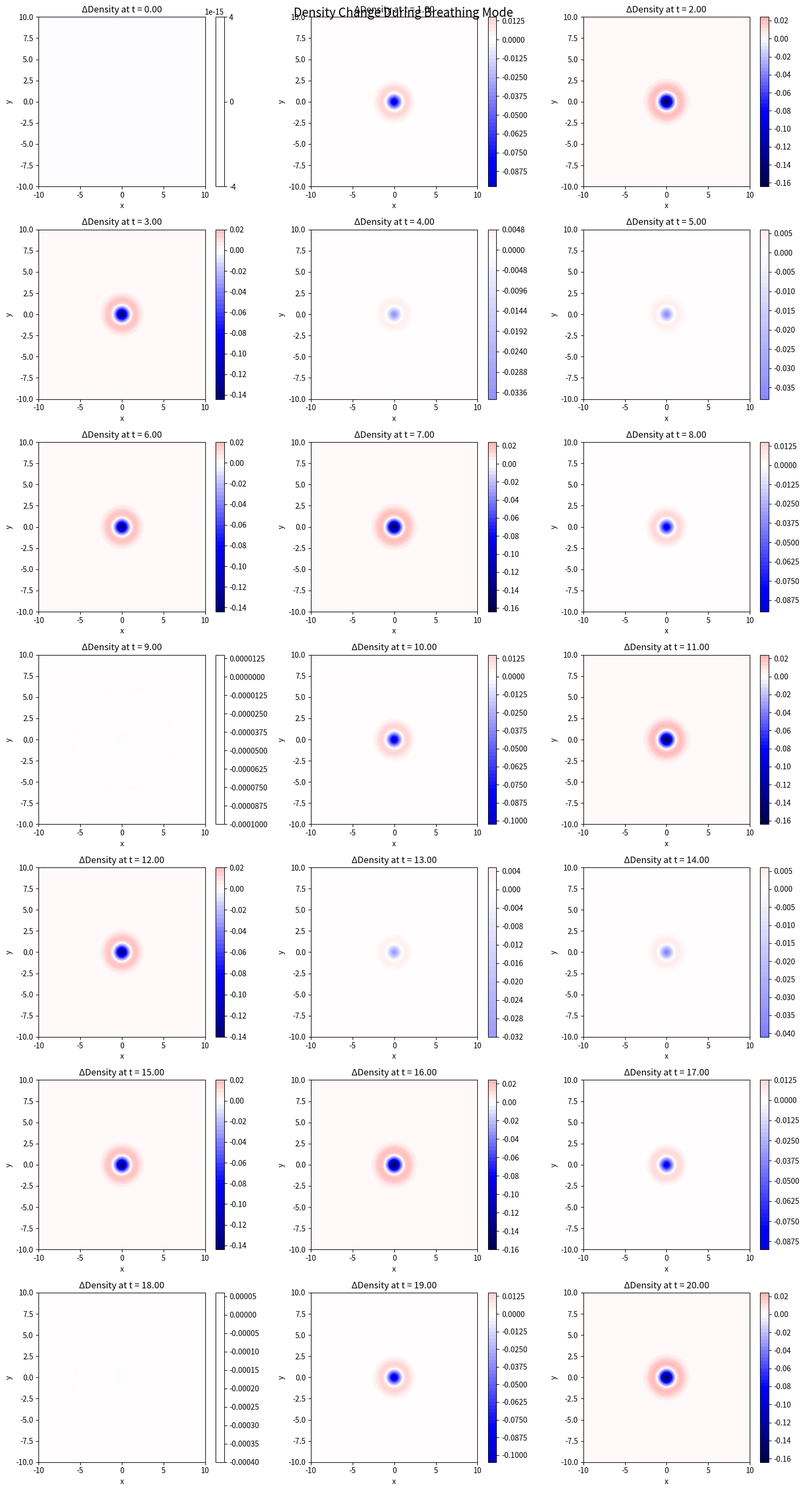
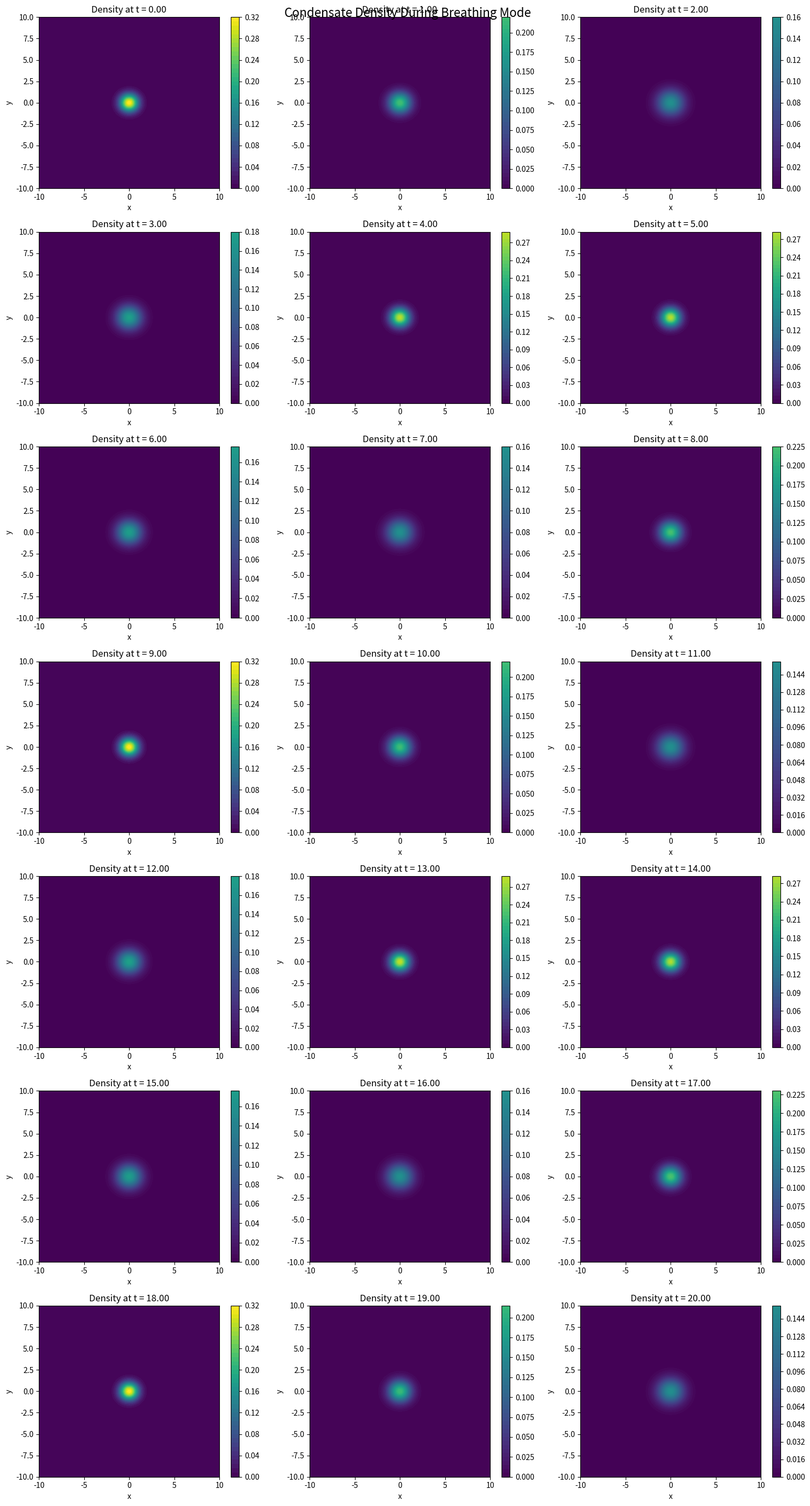
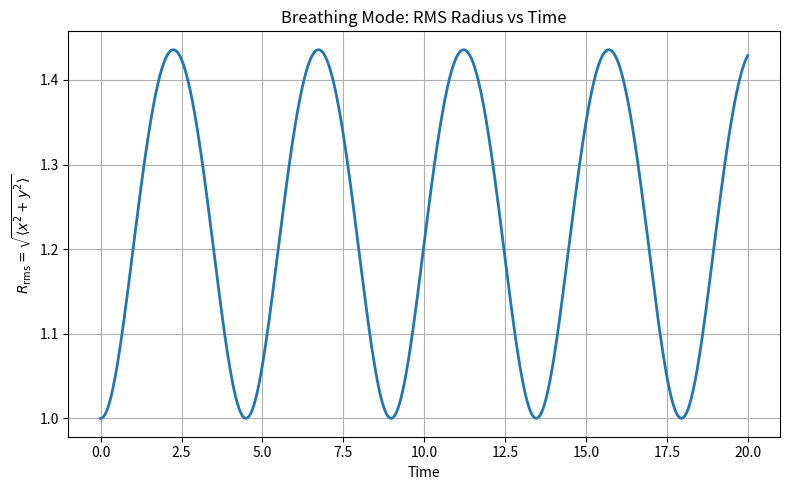
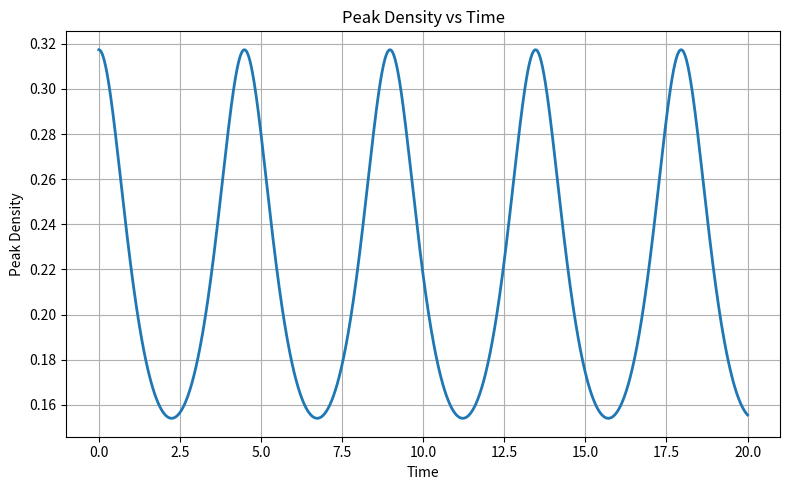
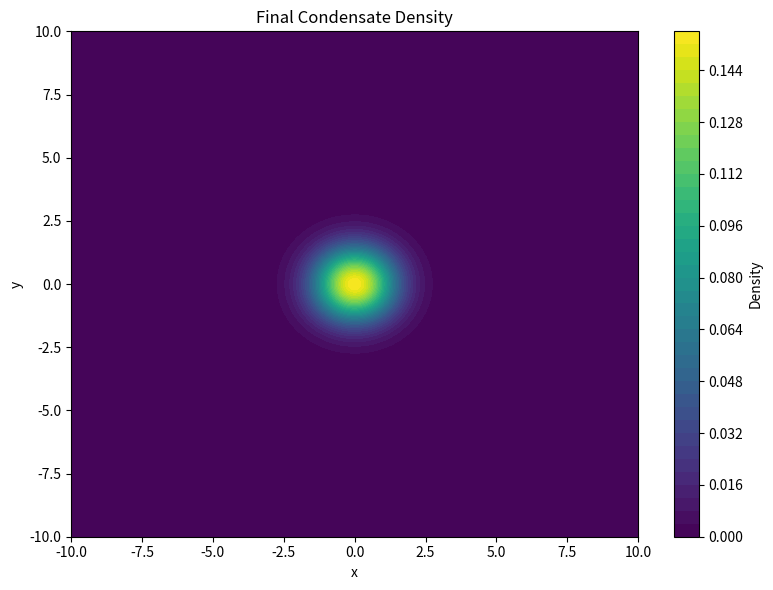
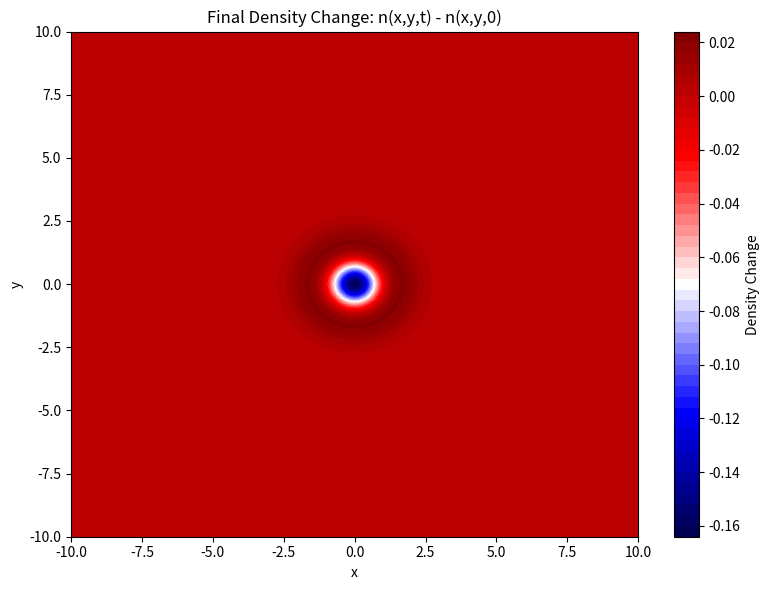

Reproduce these figures in Python, in order.
import numpy as np
import matplotlib.pyplot as plt

# =========================
# 1) Physical constants
# =========================
hbar = 1.0
m = 1.0
a_s = 0.005
g = 4 * np.pi * hbar**2 * a_s / m

# =========================
# 2) Trap quench parameters
#    Prepare in one trap, evolve in another
# =========================
omega_initial = 1.0
omega_final = 0.7   # quench to a weaker trap -> breathing mode

# =========================
# 3) Spatial grid
# =========================
N = 256
x = np.linspace(-10, 10, N)
y = np.linspace(-10, 10, N)
dx = x[1] - x[0]
dy = y[1] - y[0]
X, Y = np.meshgrid(x, y)

# =========================
# 4) Initial wavefunction
#    Ground state of the INITIAL trap
# =========================
psi_0 = (m * omega_initial / (np.pi * hbar))**0.5 * np.exp(
    -m * omega_initial * (X**2 + Y**2) / (2 * hbar)
)
psi = psi_0.copy().astype(np.complex128)

# Normalize initial wavefunction
norm = np.sqrt(np.sum(np.abs(psi)**2) * dx * dy)
psi /= norm

# Initial density
initial_density = (np.abs(psi)**2).copy()

# =========================
# 5) Quenched harmonic potential
#    This is the trap used during time evolution
# =========================
V = 0.5 * m * omega_final**2 * (X**2 + Y**2)

# =========================
# 6) Time discretization
# =========================
dt = 0.01
t_max = 20.0
N_t = int(t_max / dt)

# =========================
# 7) Fourier-space variables
# =========================
kx = np.fft.fftfreq(N, d=dx) * 2 * np.pi
ky = np.fft.fftfreq(N, d=dy) * 2 * np.pi
KX, KY = np.meshgrid(kx, ky)
K_squared = KX**2 + KY**2

# Kinetic evolution operator
expK = np.exp(-1j * hbar * K_squared * dt / (2 * m))

# =========================
# 8) Snapshot settings
# =========================
snapshot_interval = 100   # save every 1.0 time unit
snapshots_density = []
snapshots_delta = []
snapshot_times = []

# Store initial snapshot
snapshots_density.append(initial_density.copy())
snapshots_delta.append(np.zeros_like(initial_density))
snapshot_times.append(0.0)

# =========================
# 9) Arrays to track scalar quantities over time
# =========================
times = []
rms_radius = []
peak_density = []

def compute_rms_radius(psi, X, Y, dx, dy):
    density = np.abs(psi)**2
    r2_mean = np.sum((X**2 + Y**2) * density) * dx * dy
    return np.sqrt(r2_mean)

def compute_peak_density(psi):
    return np.max(np.abs(psi)**2)

# Store initial scalar values
times.append(0.0)
rms_radius.append(compute_rms_radius(psi, X, Y, dx, dy))
peak_density.append(compute_peak_density(psi))

# =========================
# 10) Time evolution
#     Split-step Fourier method
# =========================
for time_idx in range(1, N_t + 1):
    # Half-step: potential + nonlinear term in real space
    psi *= np.exp(-1j * (V + g * np.abs(psi)**2) * dt / (2 * hbar))

    # Full-step: kinetic term in Fourier space
    psi_k = np.fft.fft2(psi)
    psi_k *= expK
    psi = np.fft.ifft2(psi_k)

    # Half-step: potential + nonlinear term in real space
    psi *= np.exp(-1j * (V + g * np.abs(psi)**2) * dt / (2 * hbar))

    # Normalize
    norm = np.sqrt(np.sum(np.abs(psi)**2) * dx * dy)
    psi /= norm

    # Current time
    current_time = time_idx * dt

    # Track scalar quantities
    times.append(current_time)
    rms_radius.append(compute_rms_radius(psi, X, Y, dx, dy))
    peak_density.append(compute_peak_density(psi))

    # Save snapshots
    if time_idx % snapshot_interval == 0 or time_idx == N_t:
        density = (np.abs(psi)**2).copy()
        delta_density = density - initial_density

        snapshots_density.append(density)
        snapshots_delta.append(delta_density)
        snapshot_times.append(current_time)

# =========================
# 11) Plot density change snapshots
#     Δn(x,y,t) = n(x,y,t) - n(x,y,0)
# =========================
num_snapshots = len(snapshots_delta)
ncols = 3
nrows = int(np.ceil(num_snapshots / ncols))

# Common symmetric color scale for all delta-density plots
delta_max = max(np.max(np.abs(delta)) for delta in snapshots_delta)

fig, axes = plt.subplots(nrows, ncols, figsize=(5 * ncols, 4 * nrows))
axes = np.array(axes).reshape(-1)

for i, ax in enumerate(axes):
    if i < num_snapshots:
        contour = ax.contourf(
            X, Y, snapshots_delta[i],
            levels=50,
            cmap='seismic',
            vmin=-delta_max,
            vmax=delta_max
        )
        ax.set_title(f"ΔDensity at t = {snapshot_times[i]:.2f}")
        ax.set_xlabel("x")
        ax.set_ylabel("y")
        fig.colorbar(contour, ax=ax)
    else:
        ax.axis("off")

plt.suptitle("Density Change During Breathing Mode", fontsize=16)
plt.tight_layout()
plt.show()

# =========================
# 12) Plot actual density snapshots
#     Useful alongside delta-density plots
# =========================
density_min = min(np.min(d) for d in snapshots_density)
density_max = max(np.max(d) for d in snapshots_density)

fig, axes = plt.subplots(nrows, ncols, figsize=(5 * ncols, 4 * nrows))
axes = np.array(axes).reshape(-1)

for i, ax in enumerate(axes):
    if i < num_snapshots:
        contour = ax.contourf(
            X, Y, snapshots_density[i],
            levels=50,
            cmap='viridis',
            vmin=density_min,
            vmax=density_max
        )
        ax.set_title(f"Density at t = {snapshot_times[i]:.2f}")
        ax.set_xlabel("x")
        ax.set_ylabel("y")
        fig.colorbar(contour, ax=ax)
    else:
        ax.axis("off")

plt.suptitle("Condensate Density During Breathing Mode", fontsize=16)
plt.tight_layout()
plt.show()

# =========================
# 13) Plot scalar quantity over time
#     RMS radius is the cleanest breathing-mode observable
# =========================
plt.figure(figsize=(8, 5))
plt.plot(times, rms_radius, linewidth=2)
plt.xlabel("Time")
plt.ylabel(r"$R_{\mathrm{rms}} = \sqrt{\langle x^2 + y^2 \rangle}$")
plt.title("Breathing Mode: RMS Radius vs Time")
plt.grid(True)
plt.tight_layout()
plt.show()

# =========================
# 14) Optional extra scalar:
#     Peak density vs time
# =========================
plt.figure(figsize=(8, 5))
plt.plot(times, peak_density, linewidth=2)
plt.xlabel("Time")
plt.ylabel("Peak Density")
plt.title("Peak Density vs Time")
plt.grid(True)
plt.tight_layout()
plt.show()

# =========================
# 15) Final density and final density change
# =========================
final_density = np.abs(psi)**2
final_delta = final_density - initial_density

plt.figure(figsize=(8, 6))
plt.contourf(X, Y, final_density, levels=50, cmap='viridis')
plt.colorbar(label='Density')
plt.title('Final Condensate Density')
plt.xlabel('x')
plt.ylabel('y')
plt.tight_layout()
plt.show()

plt.figure(figsize=(8, 6))
plt.contourf(X, Y, final_delta, levels=50, cmap='seismic')
plt.colorbar(label='Density Change')
plt.title('Final Density Change: n(x,y,t) - n(x,y,0)')
plt.xlabel('x')
plt.ylabel('y')
plt.tight_layout()
plt.show()
